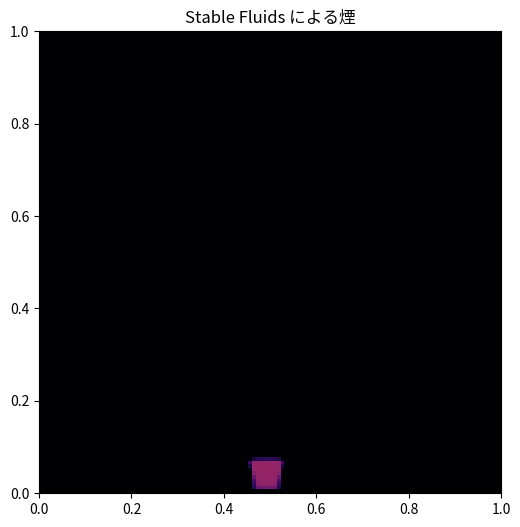

Generate this figure with matplotlib:
"""Stable Fluids による 2 次元の煙のシミュレーション。

Stam の Stable Fluids 法で非圧縮性流体の速度場を計算し、その流れに乗って
運ばれる煙の濃度を表示する。1 ステップは「外力 → 移流 → 拡散 → 圧力投影」の
順に計算する。

格子は N × N 個のセルからなる一辺 1 の正方形の領域とし、外周に 1 層の
ゴーストセル(境界条件を表すための余分なセル)を加えた (N + 2) × (N + 2) の
配列で物理量を保持する。配列の添字は [y 方向, x 方向] の順である。

実行方法::

    python stable_fluids.py
"""
from dataclasses import dataclass

import matplotlib.pyplot as plt
import numpy as np
import numpy.typing as npt
from matplotlib.animation import FuncAnimation
from matplotlib.artist import Artist

FloatArray = npt.NDArray[np.float64]

# set_boundary() に渡す物理量の種類
SCALAR, X_VELOCITY, Y_VELOCITY = 0, 1, 2


@dataclass(frozen=True)
class Params:
    """シミュレーションのパラメーター。"""

    n: int = 128  # 一辺のセル数
    dt: float = 0.05  # 時間刻み幅
    viscosity: float = 1e-5  # 動粘性係数
    diffusivity: float = 1e-5  # 煙の拡散係数
    buoyancy: float = 1.0  # 浮力の強さ(煙の濃度 1 あたりの上向きの加速度)
    source_rate: float = 4.0  # 煙を出す速さ(単位時間あたりの濃度の増加量)
    jacobi_iterations: int = 50  # ヤコビ法の反復回数


@dataclass
class State:
    """流体の状態。"""

    u: FloatArray  # x 方向の速度
    v: FloatArray  # y 方向の速度
    density: FloatArray  # 煙の濃度
    time: float = 0.0


def create_state(n: int) -> State:
    """静止した、煙の無い状態を作る。"""
    shape = (n + 2, n + 2)
    return State(u=np.zeros(shape), v=np.zeros(shape), density=np.zeros(shape))


def set_boundary(kind: int, f: FloatArray) -> None:
    """ゴーストセルに境界条件を設定する。

    領域の四方は壁とし、壁に垂直な速度成分は壁の上で 0 になるように符号を
    反転させ、それ以外の量は壁の内側の値をそのまま写す(勾配 0)。
    """
    sign_x = -1.0 if kind == X_VELOCITY else 1.0
    sign_y = -1.0 if kind == Y_VELOCITY else 1.0
    f[1:-1, 0] = sign_x * f[1:-1, 1]  # 左の壁
    f[1:-1, -1] = sign_x * f[1:-1, -2]  # 右の壁
    f[0, 1:-1] = sign_y * f[1, 1:-1]  # 下の壁
    f[-1, 1:-1] = sign_y * f[-2, 1:-1]  # 上の壁
    # 四隅は隣接する 2 つのゴーストセルの平均とする
    f[0, 0] = 0.5 * (f[1, 0] + f[0, 1])
    f[0, -1] = 0.5 * (f[1, -1] + f[0, -2])
    f[-1, 0] = 0.5 * (f[-2, 0] + f[-1, 1])
    f[-1, -1] = 0.5 * (f[-2, -1] + f[-1, -2])


def advect(kind: int, f0: FloatArray, u: FloatArray, v: FloatArray, dt: float) -> FloatArray:
    """セミラグランジュ法で物理量 f0 を速度場 (u, v) に沿って運ぶ。

    各セルの中心から流れを dt だけ逆にたどった位置(出発点)の値を、
    周囲 4 セルの値から双線形補間で求めて新しい値とする。
    """
    n = f0.shape[0] - 2
    j, i = np.mgrid[1:n + 1, 1:n + 1]  # 内部セルの添字 (y, x)
    # 出発点の位置(セル単位)。速度 1 は 1 単位時間に領域の一辺(n セル)進む速さ
    x = np.clip(i - dt * n * u[1:-1, 1:-1], 0.5, n + 0.5)
    y = np.clip(j - dt * n * v[1:-1, 1:-1], 0.5, n + 0.5)
    i0 = np.floor(x).astype(np.int64)
    j0 = np.floor(y).astype(np.int64)
    sx = x - i0  # x 方向の補間の重み
    sy = y - j0  # y 方向の補間の重み
    f = np.zeros_like(f0)
    f[1:-1, 1:-1] = (
        (1.0 - sy) * ((1.0 - sx) * f0[j0, i0] + sx * f0[j0, i0 + 1])
        + sy * ((1.0 - sx) * f0[j0 + 1, i0] + sx * f0[j0 + 1, i0 + 1])
    )
    set_boundary(kind, f)
    return f


def diffuse(kind: int, f0: FloatArray, coeff: float, dt: float, iterations: int) -> FloatArray:
    """拡散を陰解法で計算する。

    (1 + 4a) f[j, i] - a (周囲 4 セルの f の和) = f0[j, i] (a = coeff dt n^2)
    という連立 1 次方程式をヤコビ法で解く。
    """
    n = f0.shape[0] - 2
    a = coeff * dt * n * n
    f = f0.copy()
    for _ in range(iterations):
        neighbors = f[1:-1, :-2] + f[1:-1, 2:] + f[:-2, 1:-1] + f[2:, 1:-1]
        f[1:-1, 1:-1] = (f0[1:-1, 1:-1] + a * neighbors) / (1.0 + 4.0 * a)
        set_boundary(kind, f)
    return f


def divergence(u: FloatArray, v: FloatArray) -> FloatArray:
    """内部セルにおける速度の発散 du/dx + dv/dy を中心差分で求める。"""
    n = u.shape[0] - 2
    h = 1.0 / n
    div: FloatArray = (u[1:-1, 2:] - u[1:-1, :-2] + v[2:, 1:-1] - v[:-2, 1:-1]) / (2.0 * h)
    return div


def project(u: FloatArray, v: FloatArray, iterations: int) -> tuple[FloatArray, FloatArray]:
    """圧力投影: 速度場から発散を取り除き、非圧縮の条件を満たす速度場を返す。

    ポアソン方程式 ∇²p = ∇·u をヤコビ法で解き、u から ∇p を引く。
    ここでの p は、圧力に dt / ρ を掛けた量に相当する。
    """
    n = u.shape[0] - 2
    h = 1.0 / n
    div = np.zeros_like(u)
    div[1:-1, 1:-1] = divergence(u, v)
    p = np.zeros_like(u)
    for _ in range(iterations):
        p[1:-1, 1:-1] = (p[1:-1, :-2] + p[1:-1, 2:] + p[:-2, 1:-1] + p[2:, 1:-1] - h * h * div[1:-1, 1:-1]) / 4.0
        set_boundary(SCALAR, p)
    u = u.copy()
    v = v.copy()
    u[1:-1, 1:-1] -= (p[1:-1, 2:] - p[1:-1, :-2]) / (2.0 * h)
    v[1:-1, 1:-1] -= (p[2:, 1:-1] - p[:-2, 1:-1]) / (2.0 * h)
    set_boundary(X_VELOCITY, u)
    set_boundary(Y_VELOCITY, v)
    return u, v


def add_forces_and_sources(s: State, prm: Params) -> None:
    """煙の発生源から煙を出し、浮力と吹き出しの速度を与える。"""
    n = prm.n
    # 発生源: 下端中央の小さな領域。左右にゆっくり揺らして流れを乱す
    cx = n // 2
    w = max(n // 32, 1)
    src = (slice(2, 2 + 2 * w), slice(cx - w, cx + w))
    s.density[src] += prm.source_rate * prm.dt
    s.v[src] += 2.0 * prm.dt
    s.u[src] += 0.5 * np.sin(2.0 * np.pi * s.time / 3.0) * prm.dt
    # 浮力: 煙の濃い所ほど上向きの加速度を受ける
    s.v += prm.buoyancy * s.density * prm.dt


def step(s: State, prm: Params) -> None:
    """1 ステップ進める。"""
    # 速度場の更新: 外力 → 移流 → 拡散 → 圧力投影
    add_forces_and_sources(s, prm)
    u = advect(X_VELOCITY, s.u, s.u, s.v, prm.dt)
    v = advect(Y_VELOCITY, s.v, s.u, s.v, prm.dt)
    u = diffuse(X_VELOCITY, u, prm.viscosity, prm.dt, prm.jacobi_iterations)
    v = diffuse(Y_VELOCITY, v, prm.viscosity, prm.dt, prm.jacobi_iterations)
    s.u, s.v = project(u, v, prm.jacobi_iterations)
    # 煙の濃度の更新: 新しい速度場で運び、拡散させる
    d = advect(SCALAR, s.density, s.u, s.v, prm.dt)
    s.density = diffuse(SCALAR, d, prm.diffusivity, prm.dt, prm.jacobi_iterations)
    s.time += prm.dt


def main() -> None:
    prm = Params()
    s = create_state(prm.n)

    plt.rcParams["font.family"] = ["Meiryo", "sans-serif"]
    fig, ax = plt.subplots(figsize=(6, 6))
    image = ax.imshow(s.density[1:-1, 1:-1], origin="lower", extent=(0.0, 1.0, 0.0, 1.0),
                      cmap="inferno", vmin=0.0, vmax=1.0)
    ax.set_title("Stable Fluids による煙")

    def animate(frame: int) -> tuple[Artist]:
        step(s, prm)
        image.set_data(s.density[1:-1, 1:-1])
        return (image,)

    # 戻り値を変数に保持しておかないと、アニメーションが途中で破棄される
    _ = FuncAnimation(fig, animate, frames=400, interval=30, blit=True)
    plt.show()


if __name__ == "__main__":
    main()
